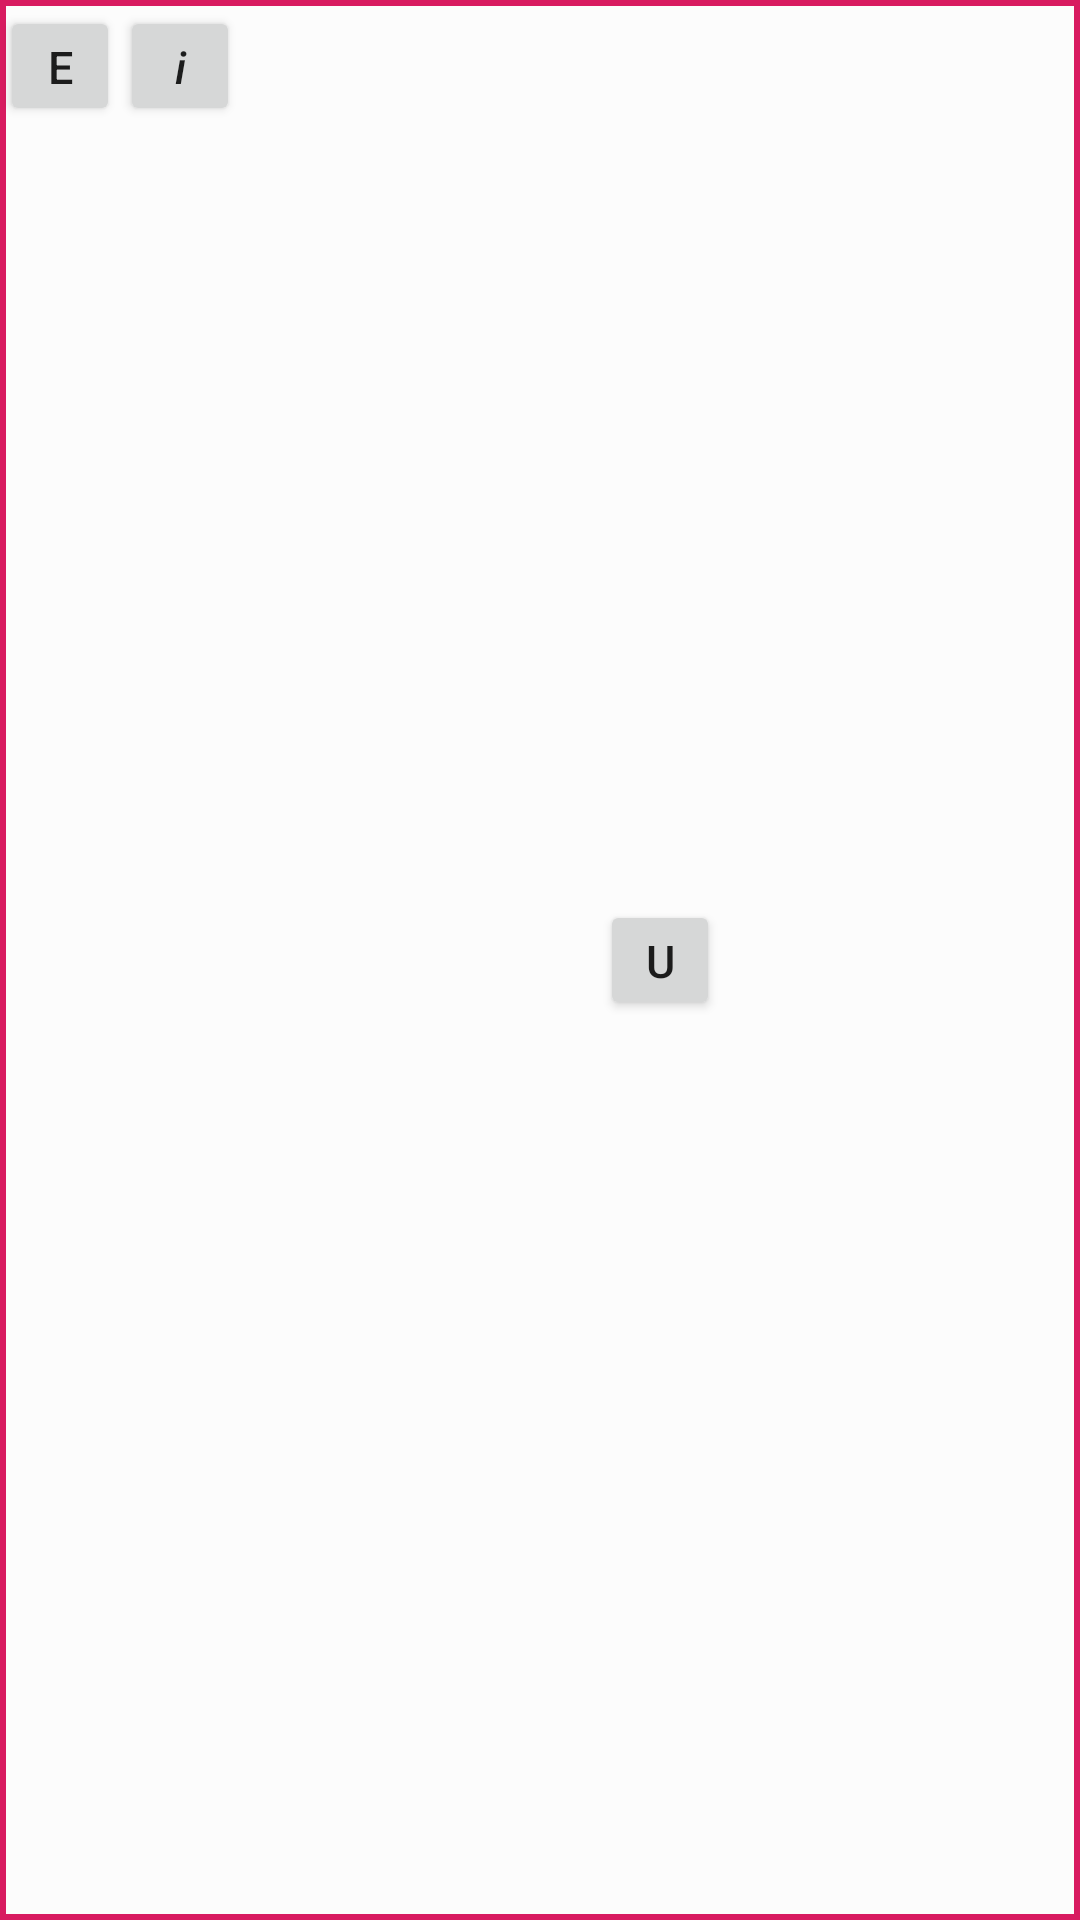

Reconstruct the res/layout file that produces this screen, plus the resources it refers to.
<!-- AndroidManifest.xml: application theme AppTheme -->
<!-- res/layout/action_long_press_building.xml -->
<?xml version="1.0" encoding="utf-8"?>
<android.support.constraint.ConstraintLayout xmlns:android="http://schemas.android.com/apk/res/android"
    xmlns:tools="http://schemas.android.com/tools"
    android:layout_width="wrap_content"
    android:layout_height="wrap_content"
    android:background="@drawable/pop_window_rec"
    xmlns:app="http://schemas.android.com/apk/res-auto">

    <Button
        android:id="@+id/editBuildingButton"
        android:layout_width="40dp"
        android:layout_height="40dp"
        android:text="E"
        android:textSize="15sp"
        android:layout_marginTop="2dp"
        android:layout_marginBottom="2dp"
        app:layout_constraintStart_toStartOf="parent"
        app:layout_constraintTop_toTopOf="parent"
        app:layout_constraintEnd_toStartOf="@id/infoButton"
        />

    <Button
        android:id="@+id/infoButton"
        android:layout_width="40dp"
        android:layout_height="40dp"
        android:text="i"
        android:textSize="15sp"
        android:layout_marginTop="2dp"
        android:layout_marginBottom="2dp"
        android:textAllCaps="false"
        android:textStyle="italic"
        app:layout_constraintStart_toEndOf="@id/editBuildingButton"
        app:layout_constraintTop_toTopOf="parent"/>

    <Button
        android:id="@+id/upgradeButton"
        android:layout_width="40dp"
        android:layout_height="40dp"
        android:layout_marginTop="2dp"
        android:layout_marginBottom="2dp"
        android:text="U"
        android:textSize="15sp"
        app:layout_constraintBottom_toBottomOf="parent"
        app:layout_constraintEnd_toEndOf="parent"
        app:layout_constraintStart_toEndOf="@id/infoButton"
        app:layout_constraintTop_toTopOf="parent" />


</android.support.constraint.ConstraintLayout>
<!-- resources referenced by this layout -->
<resources>
  <!-- drawable pop_window_rec (drawable) -->
  <?xml version="1.0" encoding="utf-8"?>
  <shape xmlns:android="http://schemas.android.com/apk/res/android"
      android:shape="rectangle">
      <solid android:color="#64ffffff"/>
  
      <stroke
          android:width="2dp"
          android:color="@color/colorAccent"/>
  </shape>
  <style name="AppTheme" parent="Theme.AppCompat.Light.DarkActionBar">
          
          <item name="colorPrimary">@color/colorPrimary</item>
          <item name="colorPrimaryDark">@color/colorPrimaryDark</item>
          <item name="colorAccent">@color/colorAccent</item>
      </style>
  <color name="colorAccent">#D81B60</color>
  <color name="colorPrimary">#FF5050</color>
  <color name="colorPrimaryDark">#00574B</color>
</resources>
